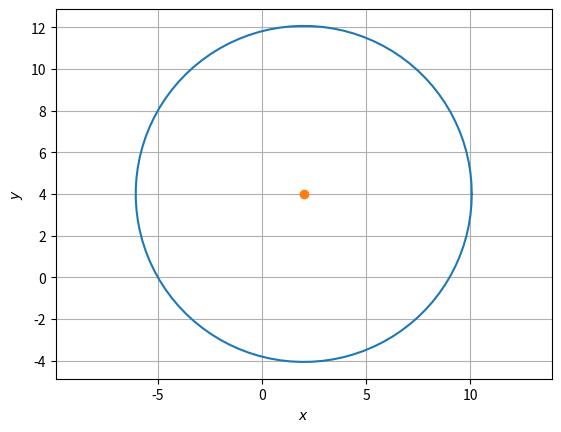

This figure's Python source: (Note: this script raises an exception after producing the figure.)
#Find the centre and radius of the circle x^2 +y^2 − 4x − 8y − 45 = 0.

import numpy as np
import matplotlib.pyplot as plt

u = np.array([-2, -4])
f = -45

center = -u
radius = np.sqrt(np.linalg.norm(u)**2 - f)

#Generating all the points on the circle
len = 100
theta = np.linspace(0,2*np.pi,len)
x_circ = np.zeros((2,len))
x_circ[0,:] = radius*np.cos(theta)
x_circ[1,:] = radius*np.sin(theta)
x_circ = (x_circ.T + center).T

#Plotting the circle
plt.plot(x_circ[0,:],x_circ[1,:],label='$circle$')
plt.plot(center[0],center[1],'o')
plt.xlabel('$x$')
plt.ylabel('$y$')
plt.grid() # minor
plt.axis('equal')
plt.savefig('/home/<user>/EE2802/EE2802-Machine_learning/11.11.1.7/figs/circle.png')
